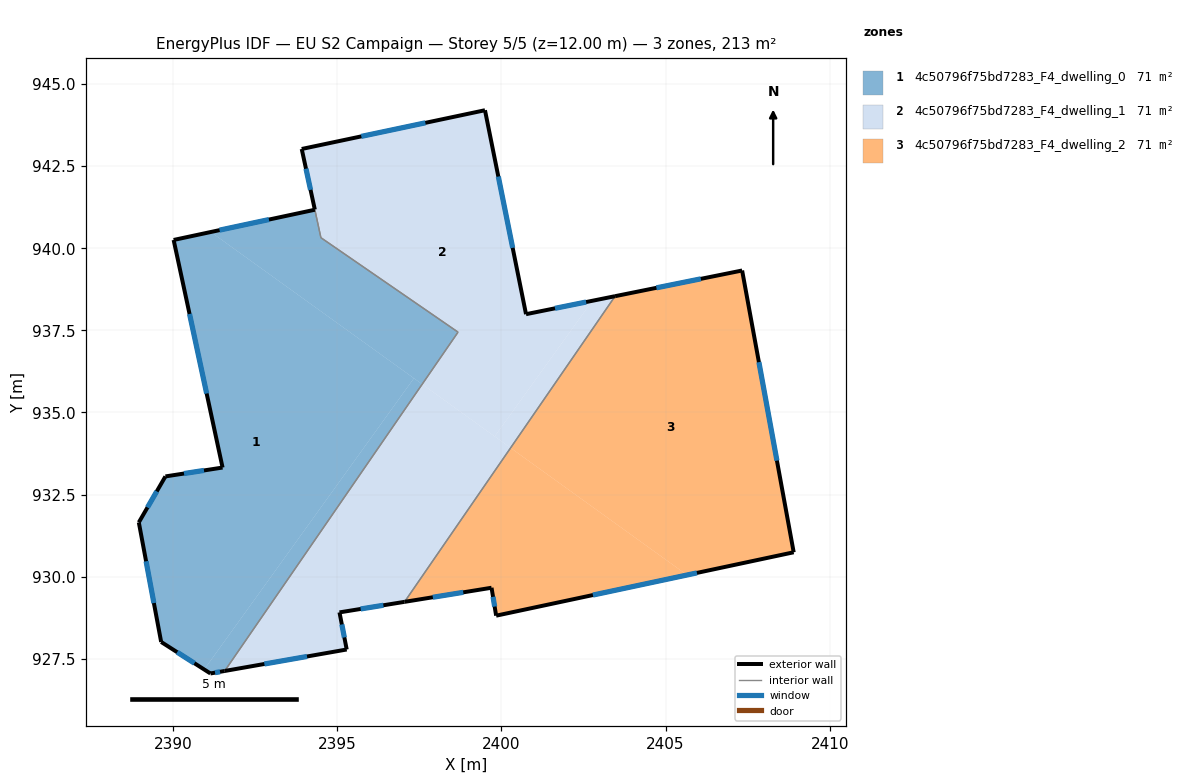
=== STOREY PLAN SPEC (per zone: floor XY polygon, exterior-wall plan segments, windows/doors) ===
zone 1: 4c50796f75bd7283_F4_dwelling_0  (71.3 m²)
  floor: (2397.34, 936.04) (2390.95, 927.17) (2389.64, 928.01) (2388.96, 931.65) (2389.77, 933.05) (2391.51, 933.32) (2390.02, 940.25) (2391.15, 940.50)
  floor: (2397.59, 935.86) (2391.58, 927.13) (2391.14, 927.05) (2390.95, 927.17) (2397.34, 936.04)
  floor: (2398.68, 937.45) (2397.59, 935.86) (2391.15, 940.50) (2394.32, 941.17) (2394.51, 940.32)
  exterior wall: (2391.14, 927.05) – (2391.57, 927.13)  [0.4 m]
    window: (2391.28, 927.08) – (2391.43, 927.10)  [0.2 m²]
  exterior wall: (2389.64, 928.01) – (2391.14, 927.05)  [1.8 m]
    window: (2390.13, 927.70) – (2390.65, 927.37)  [0.7 m²]
  exterior wall: (2388.96, 931.65) – (2389.64, 928.01)  [3.7 m]
    window: (2389.18, 930.47) – (2389.42, 929.20)  [1.4 m²]
  exterior wall: (2389.77, 933.05) – (2388.96, 931.65)  [1.6 m]
    window: (2389.51, 932.60) – (2389.22, 932.11)  [0.6 m²]
  exterior wall: (2391.51, 933.32) – (2389.77, 933.05)  [1.8 m]
    window: (2390.95, 933.24) – (2390.34, 933.14)  [0.6 m²]
  exterior wall: (2390.02, 940.25) – (2391.51, 933.32)  [7.1 m]
    window: (2390.51, 938.00) – (2391.03, 935.58)  [2.6 m²]
  exterior wall: (2394.32, 941.17) – (2390.02, 940.25)  [4.4 m]
    window: (2392.92, 940.87) – (2391.42, 940.55)  [1.6 m²]
  interior walls: 3
zone 2: 4c50796f75bd7283_F4_dwelling_1  (70.6 m²)
  floor: (2400.28, 933.92) (2397.05, 929.23) (2395.07, 928.91) (2395.29, 927.78) (2391.58, 927.13) (2397.59, 935.86)
  floor: (2399.50, 944.20) (2400.75, 937.99) (2402.77, 938.40) (2399.80, 934.27) (2397.59, 935.86) (2398.68, 937.45) (2394.51, 940.32) (2393.92, 943.02)
  floor: (2403.46, 938.54) (2400.28, 933.92) (2399.80, 934.27) (2402.77, 938.40)
  exterior wall: (2393.92, 943.02) – (2394.32, 941.18)  [1.9 m]
    window: (2394.05, 942.42) – (2394.19, 941.78)  [0.7 m²]
  exterior wall: (2399.50, 944.20) – (2393.92, 943.02)  [5.7 m]
    window: (2397.69, 943.82) – (2395.74, 943.41)  [2.1 m²]
  exterior wall: (2400.75, 937.99) – (2399.50, 944.20)  [6.3 m]
    window: (2400.34, 940.01) – (2399.91, 942.18)  [2.3 m²]
  exterior wall: (2403.46, 938.54) – (2400.75, 937.99)  [2.8 m]
    window: (2402.58, 938.36) – (2401.63, 938.17)  [1.0 m²]
  exterior wall: (2395.07, 928.91) – (2397.05, 929.23)  [2.0 m]
    window: (2395.72, 929.02) – (2396.41, 929.13)  [0.7 m²]
  exterior wall: (2395.29, 927.78) – (2395.07, 928.91)  [1.2 m]
    window: (2395.22, 928.15) – (2395.14, 928.55)  [0.4 m²]
  exterior wall: (2391.57, 927.13) – (2395.29, 927.78)  [3.8 m]
    window: (2392.78, 927.34) – (2394.08, 927.57)  [1.4 m²]
  interior walls: 4
zone 3: 4c50796f75bd7283_F4_dwelling_2  (71.0 m²)
  floor: (2407.33, 939.32) (2408.90, 930.74) (2405.65, 930.05) (2400.28, 933.92) (2403.46, 938.54)
  floor: (2405.65, 930.05) (2399.84, 928.81) (2399.70, 929.66) (2397.05, 929.23) (2400.28, 933.92)
  exterior wall: (2397.05, 929.23) – (2399.70, 929.66)  [2.7 m]
    window: (2397.91, 929.37) – (2398.84, 929.52)  [1.0 m²]
  exterior wall: (2407.33, 939.32) – (2403.46, 938.54)  [3.9 m]
    window: (2406.07, 939.07) – (2404.72, 938.80)  [1.4 m²]
  exterior wall: (2408.90, 930.74) – (2407.33, 939.32)  [8.7 m]
    window: (2408.39, 933.53) – (2407.84, 936.53)  [3.2 m²]
  exterior wall: (2399.84, 928.81) – (2408.90, 930.74)  [9.3 m]
    window: (2402.79, 929.44) – (2405.95, 930.12)  [3.4 m²]
  exterior wall: (2399.70, 929.66) – (2399.84, 928.81)  [0.9 m]
    window: (2399.75, 929.39) – (2399.80, 929.09)  [0.3 m²]
  interior walls: 1

=== DERIVED (storey summary) ===
Building: EU S2 Campaign
Storey: 5 of 5  (floor level z = 12.00 m)
Storey gross floor area: 212.8 m²
Zones on this storey: 3
  - 4c50796f75bd7283_F4_dwelling_0: floor 71.3 m²; exterior wall 20.8 m (62.4 m²); 7 window(s) 7.6 m²; WWR 12.2%
  - 4c50796f75bd7283_F4_dwelling_1: floor 70.6 m²; exterior wall 23.6 m (70.9 m²); 7 window(s) 8.7 m²; WWR 12.2%
  - 4c50796f75bd7283_F4_dwelling_2: floor 71.0 m²; exterior wall 25.5 m (76.4 m²); 5 window(s) 9.3 m²; WWR 12.2%
Zone adjacency (shared interzone walls):
  - 4c50796f75bd7283_F4_dwelling_0 ↔ 4c50796f75bd7283_F4_dwelling_1
  - 4c50796f75bd7283_F4_dwelling_1 ↔ 4c50796f75bd7283_F4_dwelling_2